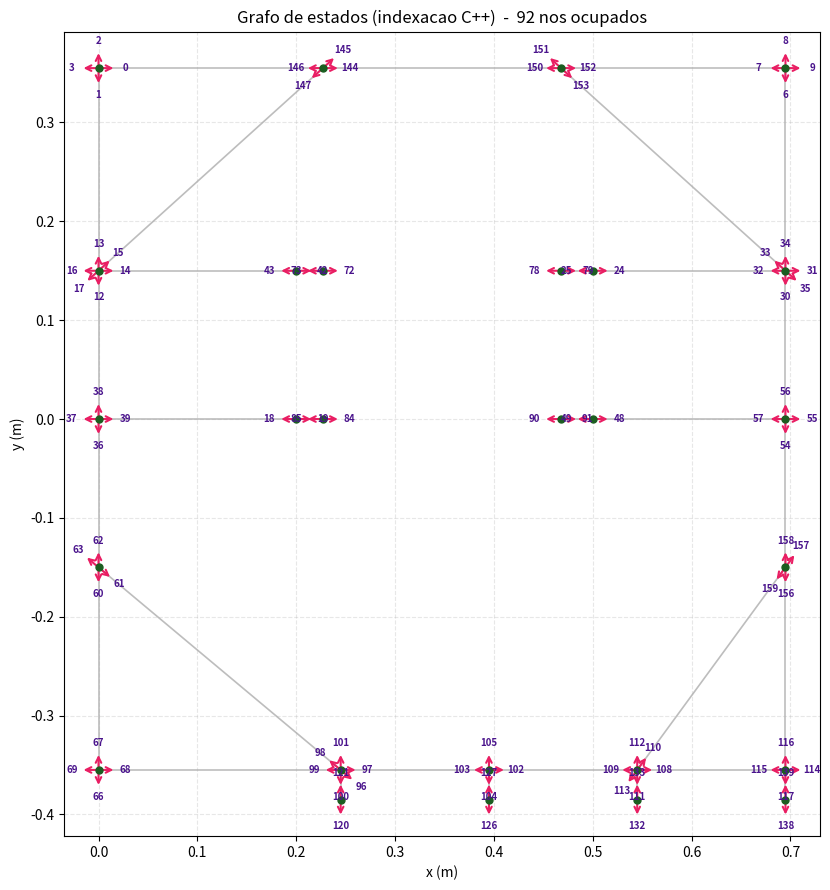

Reproduce this figure in Python. (Note: this script raises an exception after producing the figure.)
import math
import matplotlib.pyplot as plt
from typing import Dict, List, Tuple

NODE_LABELS = [4, 5, 6, 7, 8, 9, 13, 14, 15, 16, 20, 22, 40, 41, 42, 43,
               23, 24, 25, 26, 36, 37, 38, 39, 30, 31, 35]
N_NODES  = len(NODE_LABELS)
N_LAYERS = 6
K_ROT    = 0.5
THETA_THRESH = 1e-3
INF = float('inf')

PHYSICAL_COORDS: Dict[int, Tuple[float, float]] = {
    4:(0.0,0.355), 5:(0.695,0.355), 6:(0.0,0.15), 7:(0.2,0.0),
    8:(0.5,0.15), 9:(0.695,0.15), 13:(0.0,0.0), 14:(0.2,0.15),
    15:(0.5,0.0), 16:(0.695,0.0), 20:(0.0,-0.15), 22:(0.0,-0.355),
    40:(0.227,0.15), 41:(0.468,0.15), 42:(0.227,0.0), 43:(0.468,0.0),
    23:(0.245,-0.355), 24:(0.395,-0.355), 25:(0.545,-0.355), 26:(0.695,-0.355),
    36:(0.245,-0.385), 37:(0.395,-0.385), 38:(0.545,-0.385), 39:(0.695,-0.385),
    30:(0.227,0.355), 31:(0.468,0.355), 35:(0.695,-0.15),
}

PHYSICAL_NEIGHBORS: Dict[int, List[int]] = {
    4:[30,6], 5:[9,31], 6:[4,13,14,30], 7:[13,42], 8:[9,41], 9:[16,8,31,5],
    13:[6,7,20], 14:[6,40], 15:[16,43], 16:[9,35,15], 20:[23,22,13],
    22:[20,23], 23:[20,22,24,36], 24:[23,25,37], 25:[24,26,35,38],
    26:[25,35,39], 30:[4,31,6], 31:[30,5,9], 35:[16,25,26],
    36:[23], 37:[24], 38:[25], 39:[26], 40:[14], 41:[8], 42:[7], 43:[15],
}

def normalize_angle(a):
    while a >  math.pi: a -= 2*math.pi
    while a <= -math.pi: a += 2*math.pi
    return a

def phys_to_node_idx(phys_id):
    return NODE_LABELS.index(phys_id)

def state_index(node_idx, layer_idx):
    return N_LAYERS * node_idx + layer_idx

def build_state_graph():
    node_theta = [[INF]*N_LAYERS for _ in range(N_NODES)]
    total = N_NODES * N_LAYERS
    node_conn = [[-1]*3 for _ in range(total)]
    node_ad   = [[0.0]*3 for _ in range(total)]

    def find_or_create_slot(ni, theta):
        for k in range(N_LAYERS):
            if node_theta[ni][k] < INF and abs(node_theta[ni][k] - theta) < THETA_THRESH:
                return k
        for k in range(N_LAYERS):
            if node_theta[ni][k] == INF:
                node_theta[ni][k] = theta
                return k
        return -1

    def add_conn(si, sj, cost):
        for c in range(3):
            if node_conn[si][c] == -1:
                node_conn[si][c] = sj
                node_ad[si][c] = cost
                return

    # translação
    for node_idx, phys_id in enumerate(NODE_LABELS):
        for nbr_phys in PHYSICAL_NEIGHBORS[phys_id]:
            nbr_idx = phys_to_node_idx(nbr_phys)
            xu, yu = PHYSICAL_COORDS[phys_id]
            xv, yv = PHYSICAL_COORDS[nbr_phys]
            theta = math.atan2(yv - yu, xv - xu)
            dist  = math.hypot(xv - xu, yv - yu)
            k_curr = find_or_create_slot(node_idx, theta)
            k_nbr  = find_or_create_slot(nbr_idx, theta)
            if k_curr >= 0 and k_nbr >= 0:
                add_conn(state_index(node_idx, k_curr),
                         state_index(nbr_idx,  k_nbr), dist)

    # rotação
    for node_idx in range(N_NODES):
        slots = [(k, node_theta[node_idx][k])
                 for k in range(N_LAYERS) if node_theta[node_idx][k] < INF]
        if len(slots) <= 1:
            continue
        slots_sorted = sorted(slots, key=lambda x: x[1])
        n = len(slots_sorted)
        for i, (k, t) in enumerate(slots_sorted):
            k_left, t_left   = slots_sorted[(i-1) % n]
            k_right, t_right = slots_sorted[(i+1) % n]
            si = state_index(node_idx, k)
            diff_left  = abs(normalize_angle(t - t_left))
            diff_right = abs(normalize_angle(t - t_right))
            add_conn(si, state_index(node_idx, k_left),  K_ROT * diff_left)
            if n > 2:
                add_conn(si, state_index(node_idx, k_right), K_ROT * diff_right)

    return node_theta, node_conn, node_ad

ARROW_LEN = 0.018

def draw_state_graph(node_theta, ax=None):
    if ax is None:
        fig, ax = plt.subplots(figsize=(10, 9))

    seen = set()
    for phys_u, neighbors in PHYSICAL_NEIGHBORS.items():
        xu, yu = PHYSICAL_COORDS[phys_u]
        for phys_v in neighbors:
            key = tuple(sorted((phys_u, phys_v)))
            if key in seen: continue
            seen.add(key)
            xv, yv = PHYSICAL_COORDS[phys_v]
            ax.plot([xu, xv], [yu, yv], color='#BDBDBD', lw=1.2, zorder=1)

    for node_idx, phys_id in enumerate(NODE_LABELS):
        x, y = PHYSICAL_COORDS[phys_id]
        for k in range(N_LAYERS):
            theta = node_theta[node_idx][k]
            if theta == INF:
                continue
            si = state_index(node_idx, k)
            dx = ARROW_LEN * math.cos(theta)
            dy = ARROW_LEN * math.sin(theta)
            ax.annotate('', xy=(x+dx, y+dy), xytext=(x, y),
                        arrowprops=dict(arrowstyle='->', color='#E91E63', lw=1.5), zorder=4)
            ax.text(x+dx*1.5, y+dy*1.5, str(si), fontsize=7,
                    ha='center', va='center', color='#4A148C', zorder=6, fontweight='bold')

    for phys_id, (x, y) in PHYSICAL_COORDS.items():
        ax.plot(x, y, 'o', color='#1B5E20', ms=5, zorder=5)

    occupied = sum(1 for ni in range(N_NODES)
                   for k in range(N_LAYERS) if node_theta[ni][k] < INF)
    ax.set_aspect('equal')
    ax.set_xlabel('x (m)'); ax.set_ylabel('y (m)')
    ax.set_title(f'Grafo de estados (indexacao C++)  -  {occupied} nos ocupados')
    ax.grid(True, linestyle='--', alpha=0.3)
    return ax

if __name__ == '__main__':
    node_theta, node_conn, node_ad = build_state_graph()

    print("Nos ocupados por posicao fisica:")
    for node_idx, phys_id in enumerate(NODE_LABELS):
        slots = [(k, node_theta[node_idx][k])
                 for k in range(N_LAYERS) if node_theta[node_idx][k] < INF]
        if slots:
            print(f"  phys {phys_id:2d} (node_idx={node_idx}): " +
                  ", ".join(f"state {state_index(node_idx,k)}={math.degrees(t):.0f}" for k,t in slots))

    ax = draw_state_graph(node_theta)
    plt.tight_layout()
    plt.savefig('C:/Users/salom/OneDrive/MEF/1.º ano/2.º semestre/Robótica/Projeto 2 - carrinho/Código/state_graph.png', dpi=150)
    plt.show()
